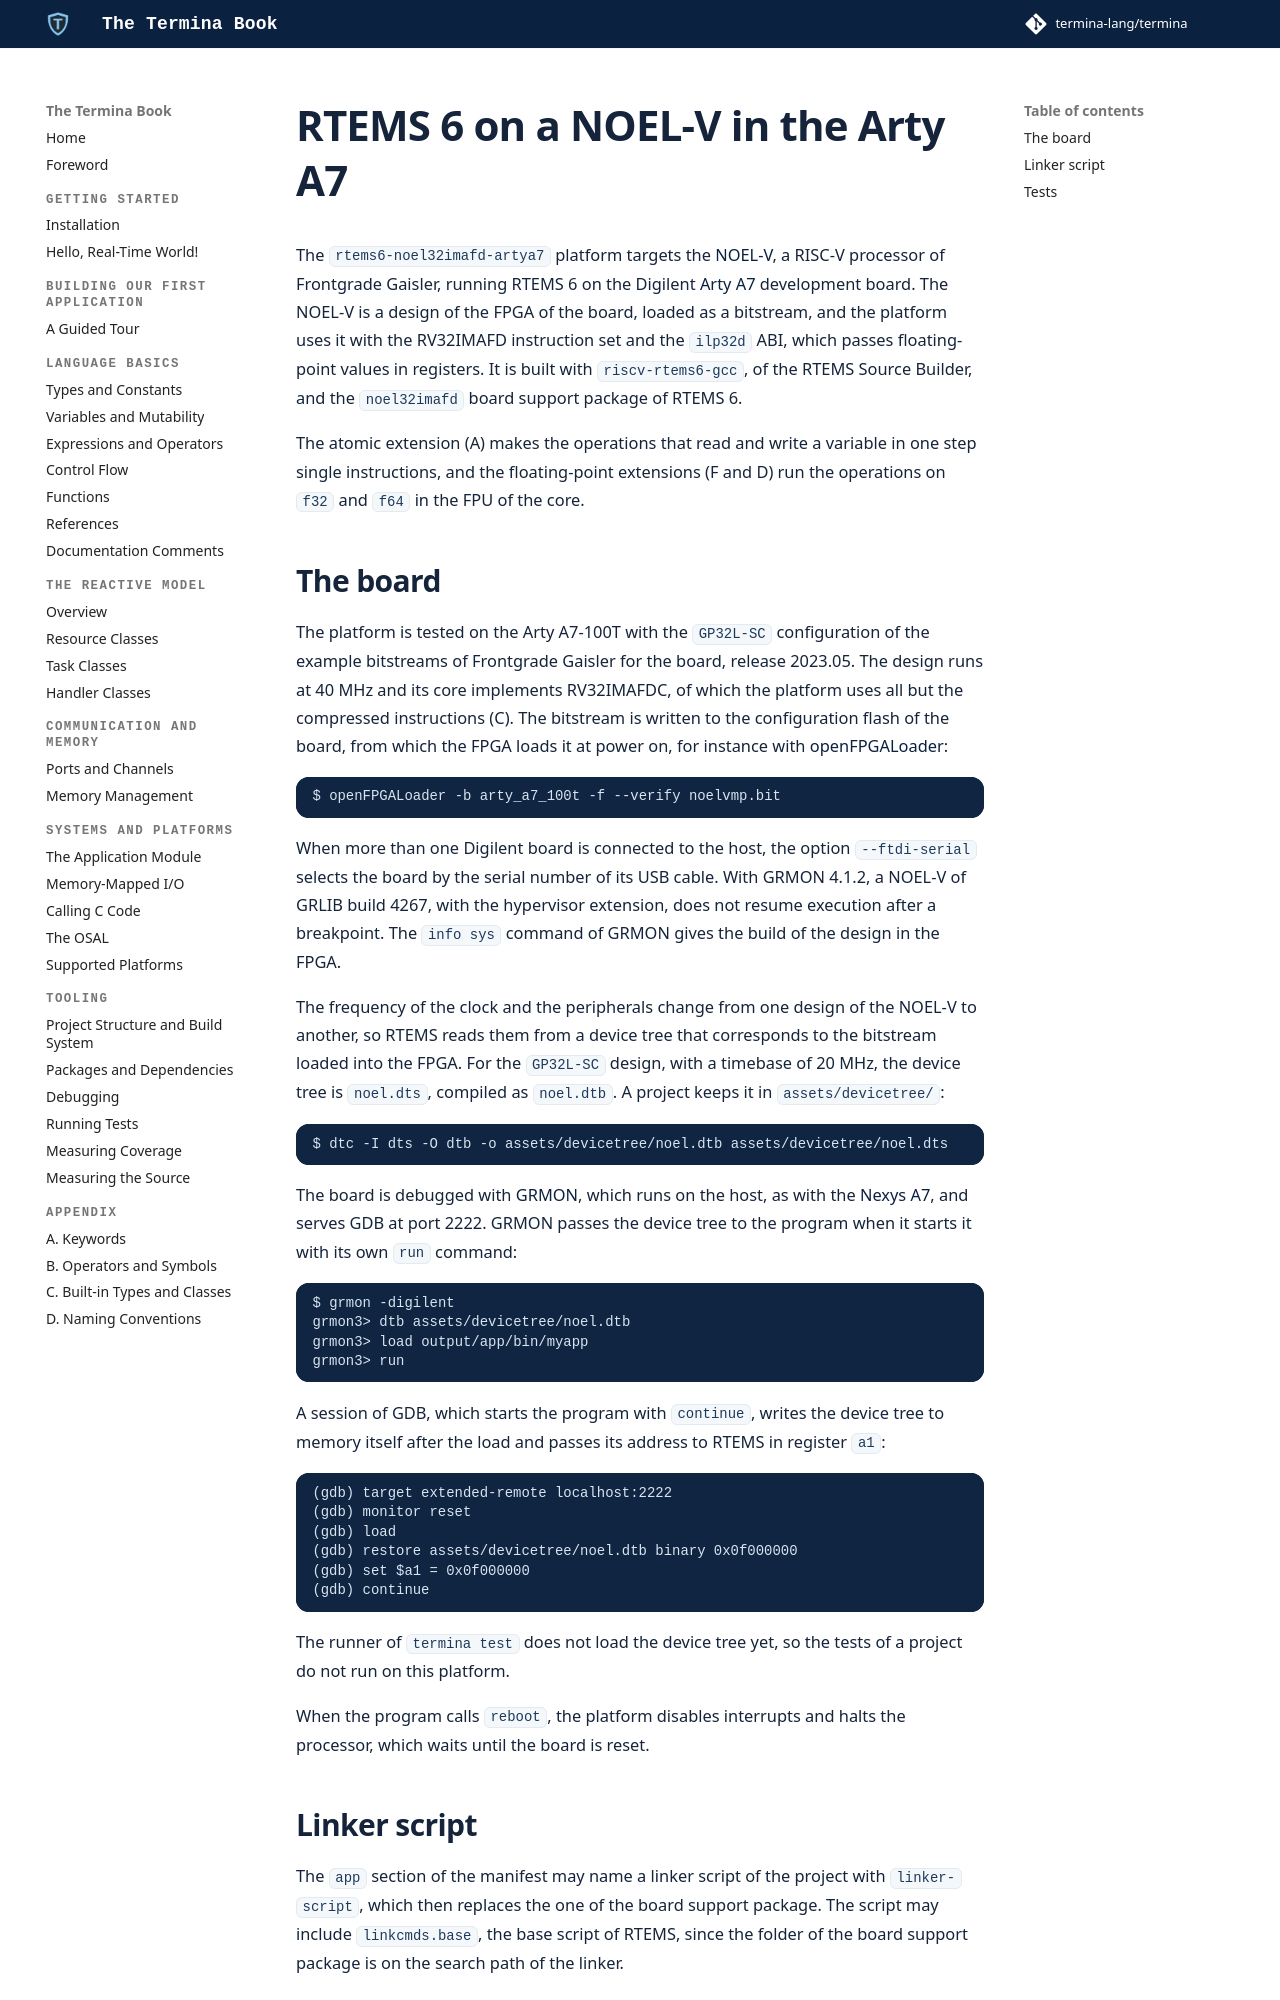

repository: termina-lang/book · page: platforms/arty-a7/index.html · generator: mkdocs

# RTEMS 6 on a NOEL-V in the Arty A7

The `rtems6-noel32imafd-artya7` platform targets the
[NOEL-V](https://www.gaisler.com/products/noel-v), a RISC-V processor of
Frontgrade Gaisler, running RTEMS 6 on the Digilent
[Arty A7](https://digilent.com/reference/programmable-logic/arty-a7/start)
development board.
The NOEL-V is a design of the FPGA of the board, loaded as a bitstream, and the
platform uses it with the RV32IMAFD instruction set and the `ilp32d` ABI, which
passes floating-point values in registers. It is built with
`riscv-rtems6-gcc`, of the RTEMS Source Builder, and the `noel32imafd` board
support package of RTEMS 6.

The atomic extension (A) makes the operations that read and write a variable
in one step single instructions, and the floating-point extensions (F and D)
run the operations on `f32` and `f64` in the FPU of the core.
